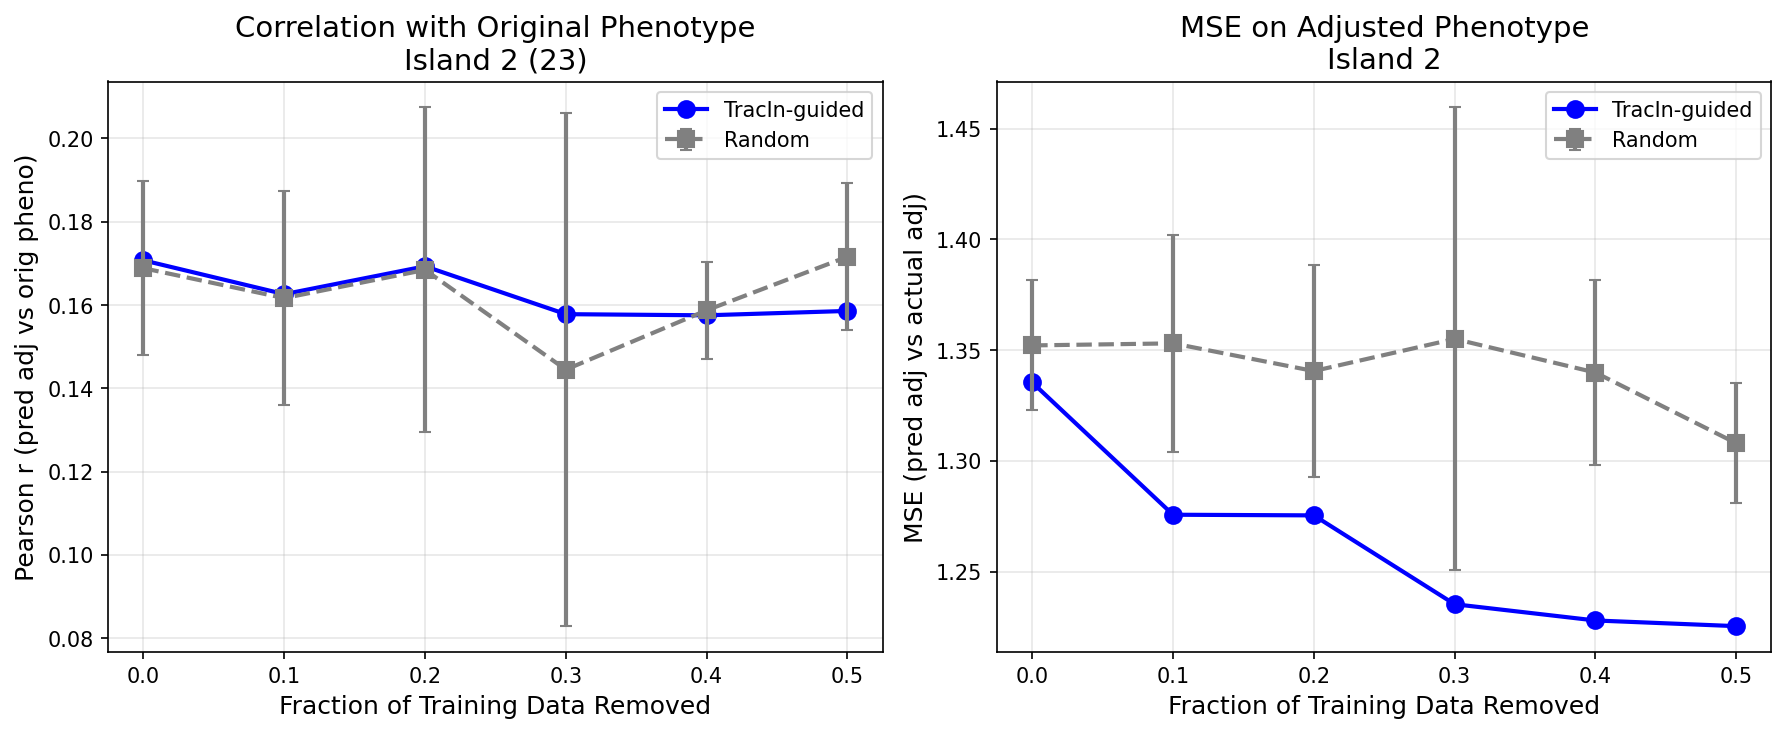

The file beside this chart, header and first rows:
target_island, method, removal_fraction, corr_eval, mse_adj, n_train_remaining, seed
2, tracin, 0.0, 0.1707, 1.335, 5405, 42
2, tracin, 0.1, 0.1626, 1.276, 4865, 42
2, tracin, 0.2, 0.1693, 1.275, 4324, 42
2, tracin, 0.3, 0.1578, 1.235, 3784, 42
2, tracin, 0.4, 0.1575, 1.228, 3243, 42
2, tracin, 0.5, 0.1586, 1.225, 2703, 42
2, random, 0.0, 0.1715, 1.343, 5405, 42
2, random, 0.1, 0.1404, 1.385, 4865, 42
2, random, 0.2, 0.1237, 1.392, 4324, 42
2, random, 0.3, 0.07354, 1.474, 3784, 42
2, random, 0.4, 0.1471, 1.356, 3243, 42
2, random, 0.5, 0.1885, 1.279, 2703, 42
2, random, 0.0, 0.1467, 1.385, 5405, 43
2, random, 0.1, 0.1544, 1.377, 4865, 43
2, random, 0.2, 0.1867, 1.333, 4324, 43
2, random, 0.3, 0.176, 1.312, 3784, 43
2, random, 0.4, 0.1588, 1.371, 3243, 43
2, random, 0.5, 0.1534, 1.332, 2703, 43
2, random, 0.0, 0.1883, 1.328, 5405, 44
2, random, 0.1, 0.1903, 1.297, 4865, 44
2, random, 0.2, 0.195, 1.297, 4324, 44
2, random, 0.3, 0.184, 1.279, 3784, 44
2, random, 0.4, 0.1704, 1.292, 3243, 44
2, random, 0.5, 0.1729, 1.314, 2703, 44
